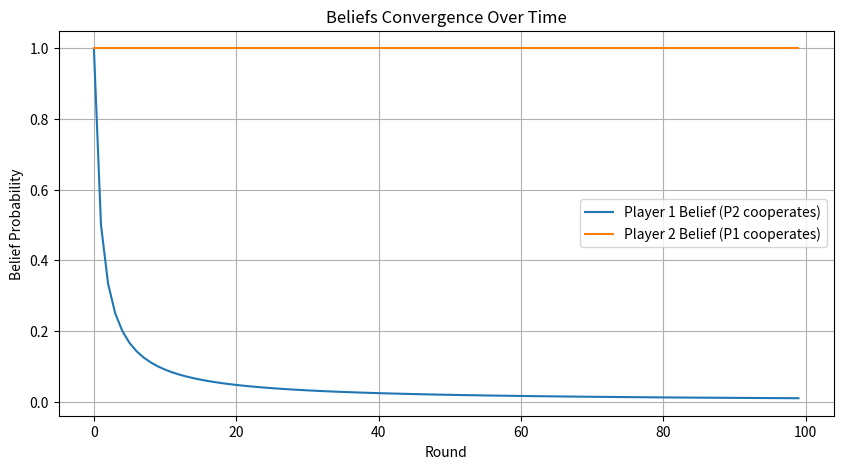

This figure's Python source:
'''
Prisoners dillema

              confess  don't confess
confess       (-6,-6)  |  (0,-10) 
don't confess (-10,0)  |  (-1,-1)
'''
import numpy as np
import matplotlib.pyplot as plt

def best_response(belief, player_payoff):
    # Function to calculate the best response based on the current belief
    coop_util = belief[0] * player_payoff[0, 0] + belief[1] * player_payoff[0, 1]
    defect_util = belief[0] * player_payoff[1, 0] + belief[1] * player_payoff[1, 1]

    return np.argmax([coop_util, defect_util])

def update_beliefs_frequency(beliefs, opponent_action, total_rounds):
    # Function to update beliefs based on the frequency of the opponent's actions
    beliefs[opponent_action] = ((total_rounds - 1) * beliefs[opponent_action] + 1) / total_rounds
    beliefs[1 - opponent_action] = 1 - beliefs[opponent_action]

    return beliefs

if __name__ == "__main__":
    # Payoff matrices
    player1_payoff = np.array([[-6, 0], [-10, -1]])
    player2_payoff = np.array([[-6, 10], [0, -1]])

    # Initial beliefs
    belief_p1 = np.array([0.5, 0.5])
    belief_p2 = np.array([0.5, 0.5])

    # Initialize lists to store beliefs over time
    beliefs_p1_over_time = []
    beliefs_p2_over_time = []

    # Simulation parameters
    num_rounds = 100

    for round in range(1, num_rounds + 1):
        # Players choose their best response
        action_p1 = best_response(belief_p1, player1_payoff)
        action_p2 = best_response(belief_p2, player2_payoff)
        
        # Update beliefs based on the opponent's action using frequency-based approach
        belief_p1 = update_beliefs_frequency(belief_p1, action_p2, round)
        belief_p2 = update_beliefs_frequency(belief_p2, action_p1, round)

        # Store beliefs
        beliefs_p1_over_time.append(belief_p1[0])
        beliefs_p2_over_time.append(belief_p2[0])

    # Plotting the beliefs over time
    plt.figure(figsize=(10, 5))
    plt.plot(beliefs_p1_over_time, label='Player 1 Belief (P2 cooperates)')
    plt.plot(beliefs_p2_over_time, label='Player 2 Belief (P1 cooperates)')
    plt.xlabel('Round')
    plt.ylabel('Belief Probability')
    plt.title('Beliefs Convergence Over Time')
    plt.legend()
    plt.grid(True)
    plt.show()










